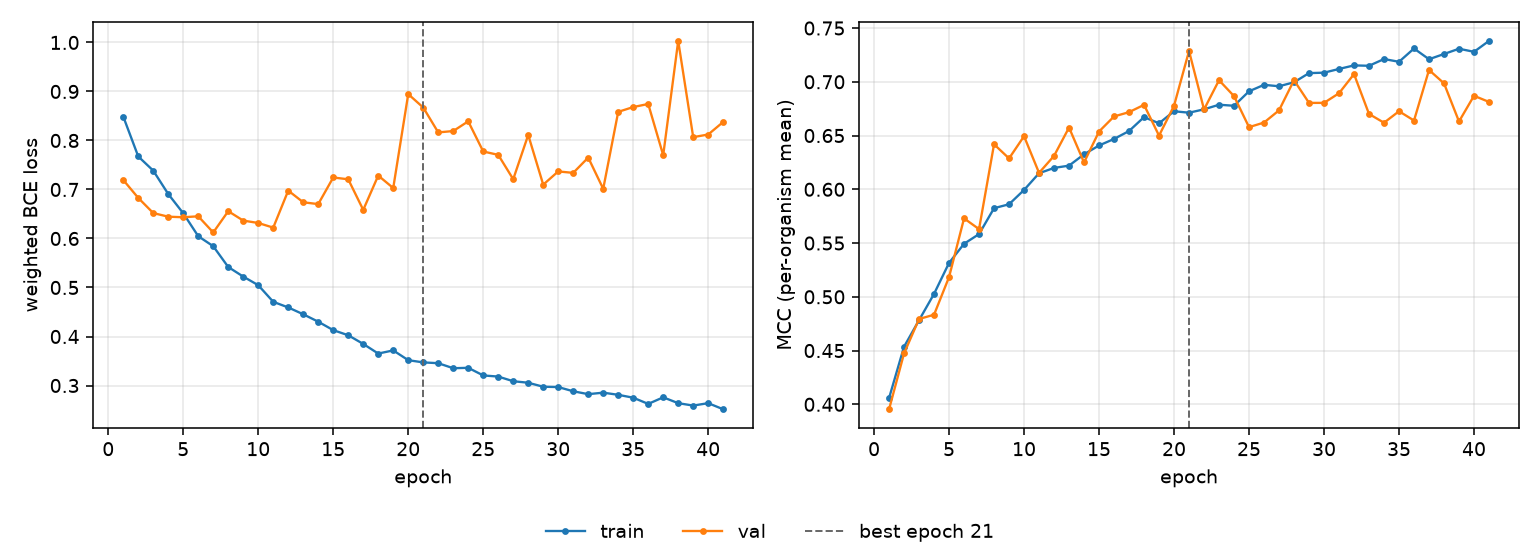

The table this chart was drawn from, first rows:
epoch, tr_loss, vl_loss, tr_mcc, vl_mcc, is_best
1, 0.8488, 0.7194, 0.4058, 0.3954, False
2, 0.7674, 0.6828, 0.4536, 0.4474, False
3, 0.7384, 0.6519, 0.4783, 0.4794, False
4, 0.6907, 0.6445, 0.5028, 0.4833, False
5, 0.6514, 0.6433, 0.5315, 0.5184, False
6, 0.6046, 0.6453, 0.5493, 0.573, False
7, 0.5842, 0.6123, 0.5583, 0.5629, False
8, 0.5418, 0.6557, 0.5824, 0.6419, False
9, 0.5223, 0.6365, 0.5861, 0.6287, False
10, 0.5047, 0.6316, 0.5994, 0.6494, False
11, 0.4708, 0.6222, 0.6149, 0.6153, False
12, 0.4593, 0.6977, 0.6199, 0.6311, False
13, 0.4454, 0.6739, 0.622, 0.6574, False
14, 0.4302, 0.6702, 0.6326, 0.625, False
15, 0.413, 0.7245, 0.6407, 0.6537, False
16, 0.4025, 0.7208, 0.6468, 0.6678, False
17, 0.3849, 0.6584, 0.6542, 0.6717, False
18, 0.3652, 0.7284, 0.6671, 0.6786, False
19, 0.3716, 0.703, 0.6614, 0.6499, False
20, 0.3517, 0.8946, 0.6726, 0.6777, False
21, 0.3472, 0.8673, 0.6712, 0.7287, True
22, 0.3455, 0.8165, 0.6744, 0.6742, False
23, 0.3353, 0.8193, 0.6787, 0.7015, False
24, 0.3361, 0.8391, 0.6777, 0.6867, False
25, 0.3206, 0.7775, 0.6911, 0.6578, False
26, 0.3182, 0.7707, 0.6972, 0.6621, False
27, 0.3087, 0.721, 0.6958, 0.6734, False
28, 0.3056, 0.8113, 0.6996, 0.7015, False
29, 0.2975, 0.7099, 0.7081, 0.6804, False
30, 0.2968, 0.7369, 0.7085, 0.6804, False
31, 0.2882, 0.7339, 0.7119, 0.6893, False
32, 0.2823, 0.7651, 0.7152, 0.7072, False
33, 0.2854, 0.7014, 0.7149, 0.6701, False
34, 0.281, 0.8584, 0.7212, 0.6619, False
35, 0.2751, 0.8682, 0.7186, 0.6726, False
36, 0.2625, 0.8745, 0.731, 0.664, False
37, 0.2759, 0.7699, 0.721, 0.711, False
38, 0.264, 1.003, 0.7258, 0.6985, False
39, 0.2591, 0.8068, 0.7307, 0.6631, False
40, 0.264, 0.8122, 0.7279, 0.687, False
41, 0.2515, 0.8378, 0.738, 0.6813, False
